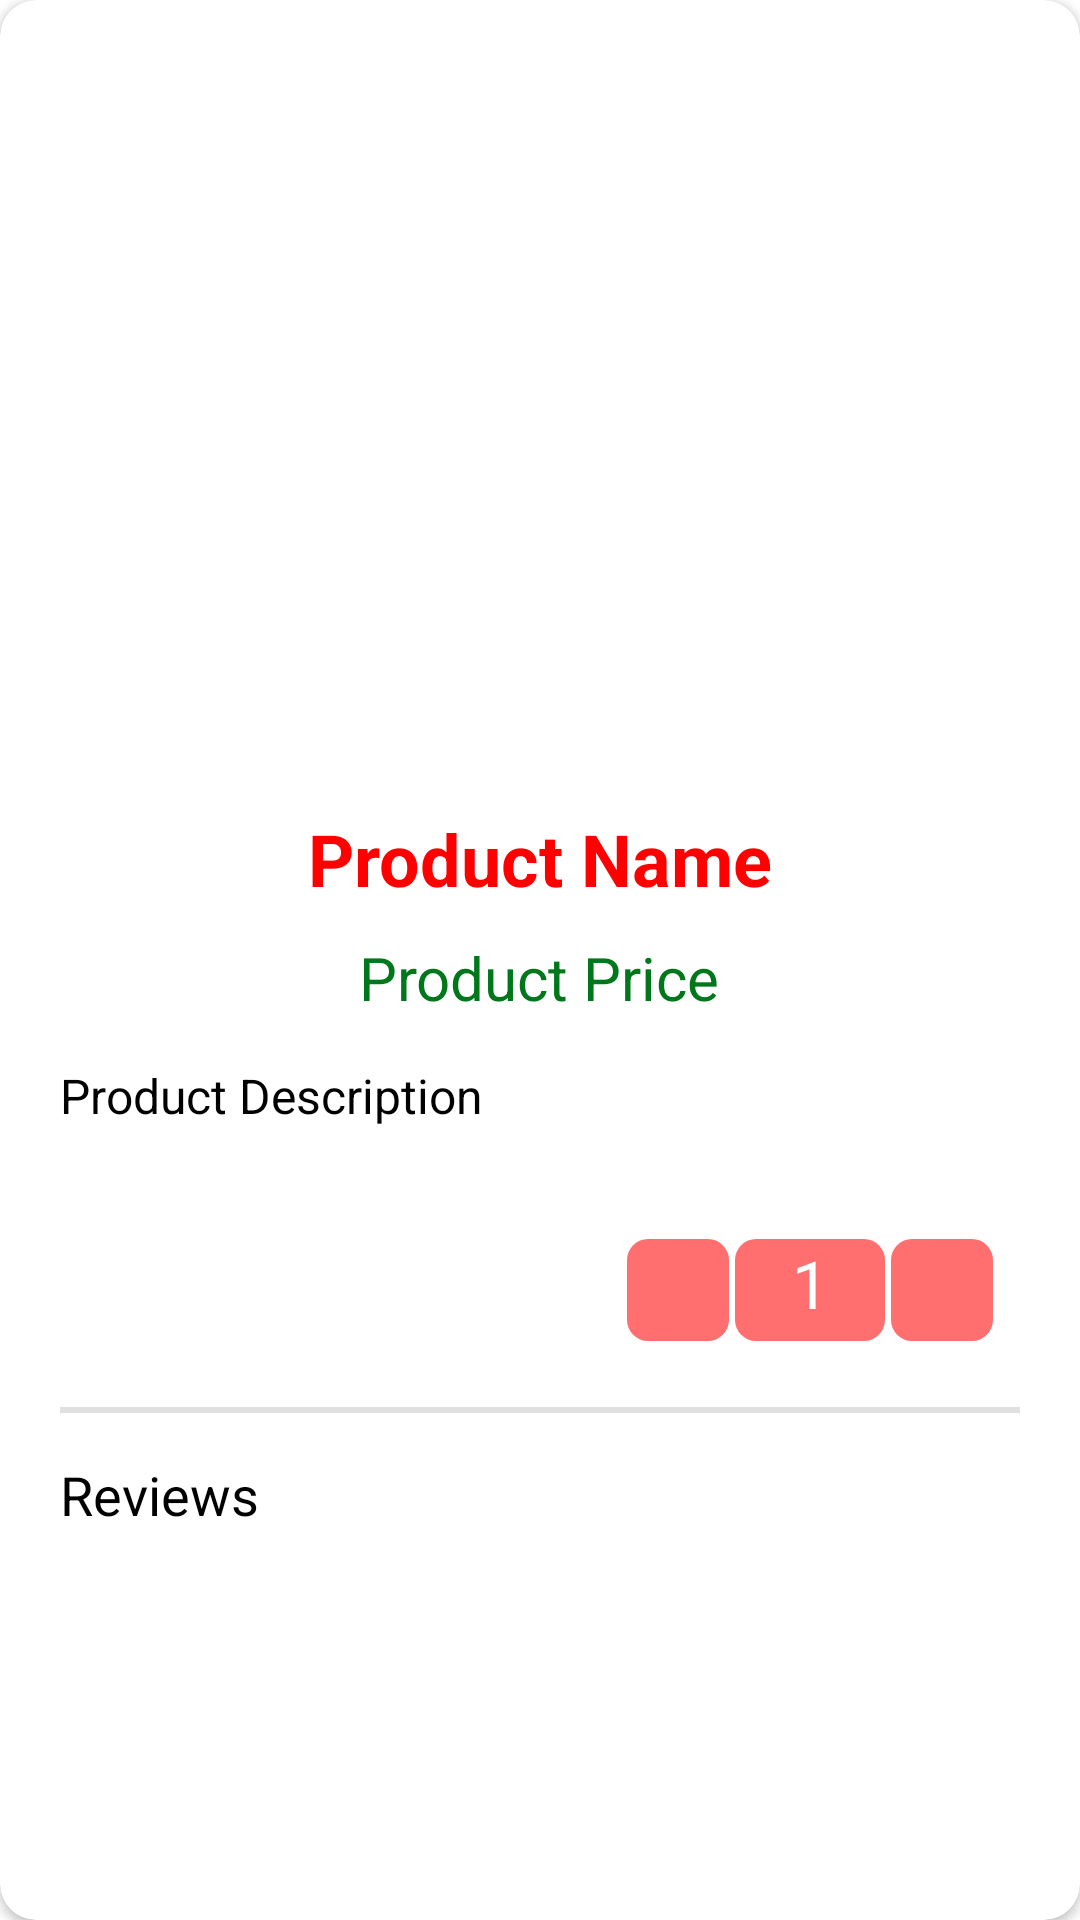

This screen was rendered from an Android layout file. Write that file and the resources it references.
<!-- AndroidManifest.xml: application theme AppTheme -->
<!-- res/layout/activity_product_details.xml -->
<?xml version="1.0" encoding="utf-8"?>
<androidx.cardview.widget.CardView xmlns:android="http://schemas.android.com/apk/res/android"
    xmlns:app="http://schemas.android.com/apk/res-auto"
    xmlns:tools="http://schemas.android.com/tools"
    android:layout_width="match_parent"
    android:layout_height="match_parent"
    tools:context=".ProductDetailsActivity"
    android:layout_margin="1dp"
    app:cardCornerRadius="12dp"
    android:elevation="5dp">

    <ScrollView
        android:layout_width="match_parent"
        android:layout_height="match_parent"
        app:layout_constraintBottom_toBottomOf="parent"
        app:layout_constraintEnd_toEndOf="parent"
        app:layout_constraintStart_toStartOf="parent"
        app:layout_constraintTop_toTopOf="parent">

        <LinearLayout
            android:layout_width="match_parent"
            android:layout_height="match_parent"
            android:orientation="vertical">

            <ImageView
                android:id="@+id/product_details_img"
                android:layout_width="150dp"
                android:layout_height="180dp"
                android:layout_gravity="center"
                android:layout_marginTop="50dp"
                android:elevation="5dp" />

            <TextView
                android:id="@+id/product_details_name"
                android:layout_width="wrap_content"
                android:layout_height="wrap_content"
                android:layout_gravity="center"
                android:layout_marginTop="40dp"
                android:text="Product Name"
                android:textColor="@color/colorPrimaryDark"
                android:textSize="24sp"
                android:textStyle="bold" />

            <TextView
                android:id="@+id/product_details_price"
                android:layout_width="wrap_content"
                android:layout_height="wrap_content"
                android:layout_gravity="center"
                android:layout_marginTop="10dp"
                android:text="Product Price"
                android:textColor="#00771A"
                android:textSize="20sp" />

            <TextView
                android:id="@+id/product_details_description"
                android:layout_width="match_parent"
                android:layout_height="wrap_content"
                android:layout_marginLeft="20dp"
                android:layout_marginTop="15dp"
                android:layout_marginRight="20dp"
                android:text="Product Description"
                android:textColor="#000000"
                android:textSize="16sp" />

            <LinearLayout
                android:layout_width="match_parent"
                android:layout_height="wrap_content"
                android:layout_marginTop="30dp"
                android:orientation="horizontal">

                <LinearLayout
                    android:layout_width="match_parent"
                    android:layout_height="wrap_content"
                    android:orientation="vertical"
                    android:layout_weight="1">
                <Button
                    android:id="@+id/add_to_cart_btn"
                    style="@style/Widget.MaterialComponents.Button.Icon"
                    android:layout_width="wrap_content"
                    android:layout_height="wrap_content"
                    android:text="Add To Cart"
                    app:backgroundTint="@color/colorPrimary"
                    app:icon="@drawable/cart_icon"
                    android:layout_gravity="center"/>
                </LinearLayout>

                <LinearLayout
                    android:layout_width="match_parent"
                    android:layout_height="wrap_content"
                    android:layout_gravity="center"
                    android:gravity="center"
                    android:layout_weight="1"
                    android:orientation="horizontal">

                    <ImageButton
                        android:id="@+id/decrease_qty_btn"
                        android:layout_width="34dp"
                        android:layout_height="34dp"
                        android:background="@drawable/custom_btn"
                        android:src="@drawable/minus_icon"/>

                    <TextView
                        android:id="@+id/product_qty"
                        android:layout_width="50dp"
                        android:layout_height="34dp"
                        android:layout_marginLeft="2dp"
                        android:layout_marginRight="2dp"
                        android:text="1"
                        android:textColor="#FFFFFF"
                        android:textSize="22sp"
                        android:background="@drawable/custom_btn"
                        android:textAlignment="center"/>

                    <ImageButton
                        android:id="@+id/increase_qty_btn"
                        android:layout_width="34dp"
                        android:layout_height="34dp"
                        android:background="@drawable/custom_btn"
                        android:src="@drawable/add_icon" />
                </LinearLayout>

            </LinearLayout>

            <View
                android:id="@+id/divider"
                android:layout_width="match_parent"
                android:layout_height="2dp"
                android:layout_marginLeft="20dp"
                android:layout_marginTop="15dp"
                android:layout_marginRight="20dp"
                android:background="?android:attr/listDivider" />

            <LinearLayout
                android:layout_width="match_parent"
                android:layout_height="wrap_content"
                android:layout_marginTop="15dp"
                android:orientation="vertical">

                <TextView
                    android:layout_width="wrap_content"
                    android:layout_height="wrap_content"
                    android:layout_marginLeft="20dp"
                    android:text="Reviews"
                    android:textColor="#000000"
                    android:textSize="18sp" />

            </LinearLayout>
        </LinearLayout>
    </ScrollView>
</androidx.cardview.widget.CardView>


    
<!-- resources referenced by this layout -->
<resources>
  <color name="colorPrimary">#FF6F6F</color>
  <color name="colorPrimaryDark">#FF0000</color>
  <!-- drawable custom_btn (drawable) -->
  <?xml version="1.0" encoding="utf-8"?>
  <shape xmlns:android="http://schemas.android.com/apk/res/android">
      <solid android:color="@color/colorPrimary" />
      <corners android:radius="7dp" />
  </shape>
  <style name="AppTheme" parent="Theme.MaterialComponents.Light.NoActionBar">
          
          <item name="colorPrimary">@color/colorPrimary</item>
          <item name="colorPrimaryDark">@color/colorPrimaryDark</item>
          <item name="colorAccent">@color/colorAccent</item>
          <item name="android:statusBarColor">@color/colorPrimary</item>
      </style>
  <color name="colorAccent">#2D49FF</color>
</resources>
